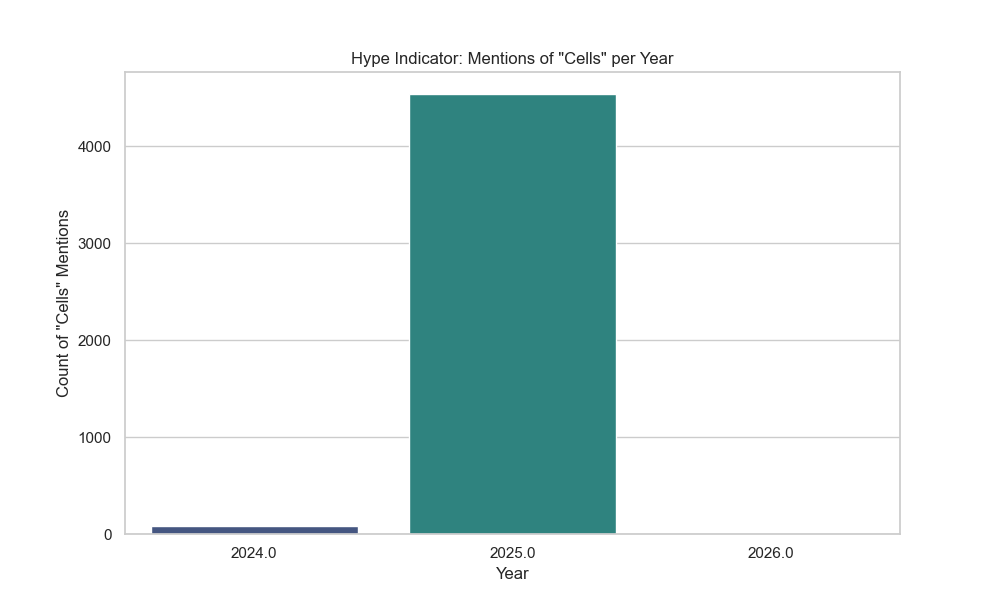

The file beside this chart, header and first rows:
year, has_keyword
2024, 78
2025, 4539
2026, 1
